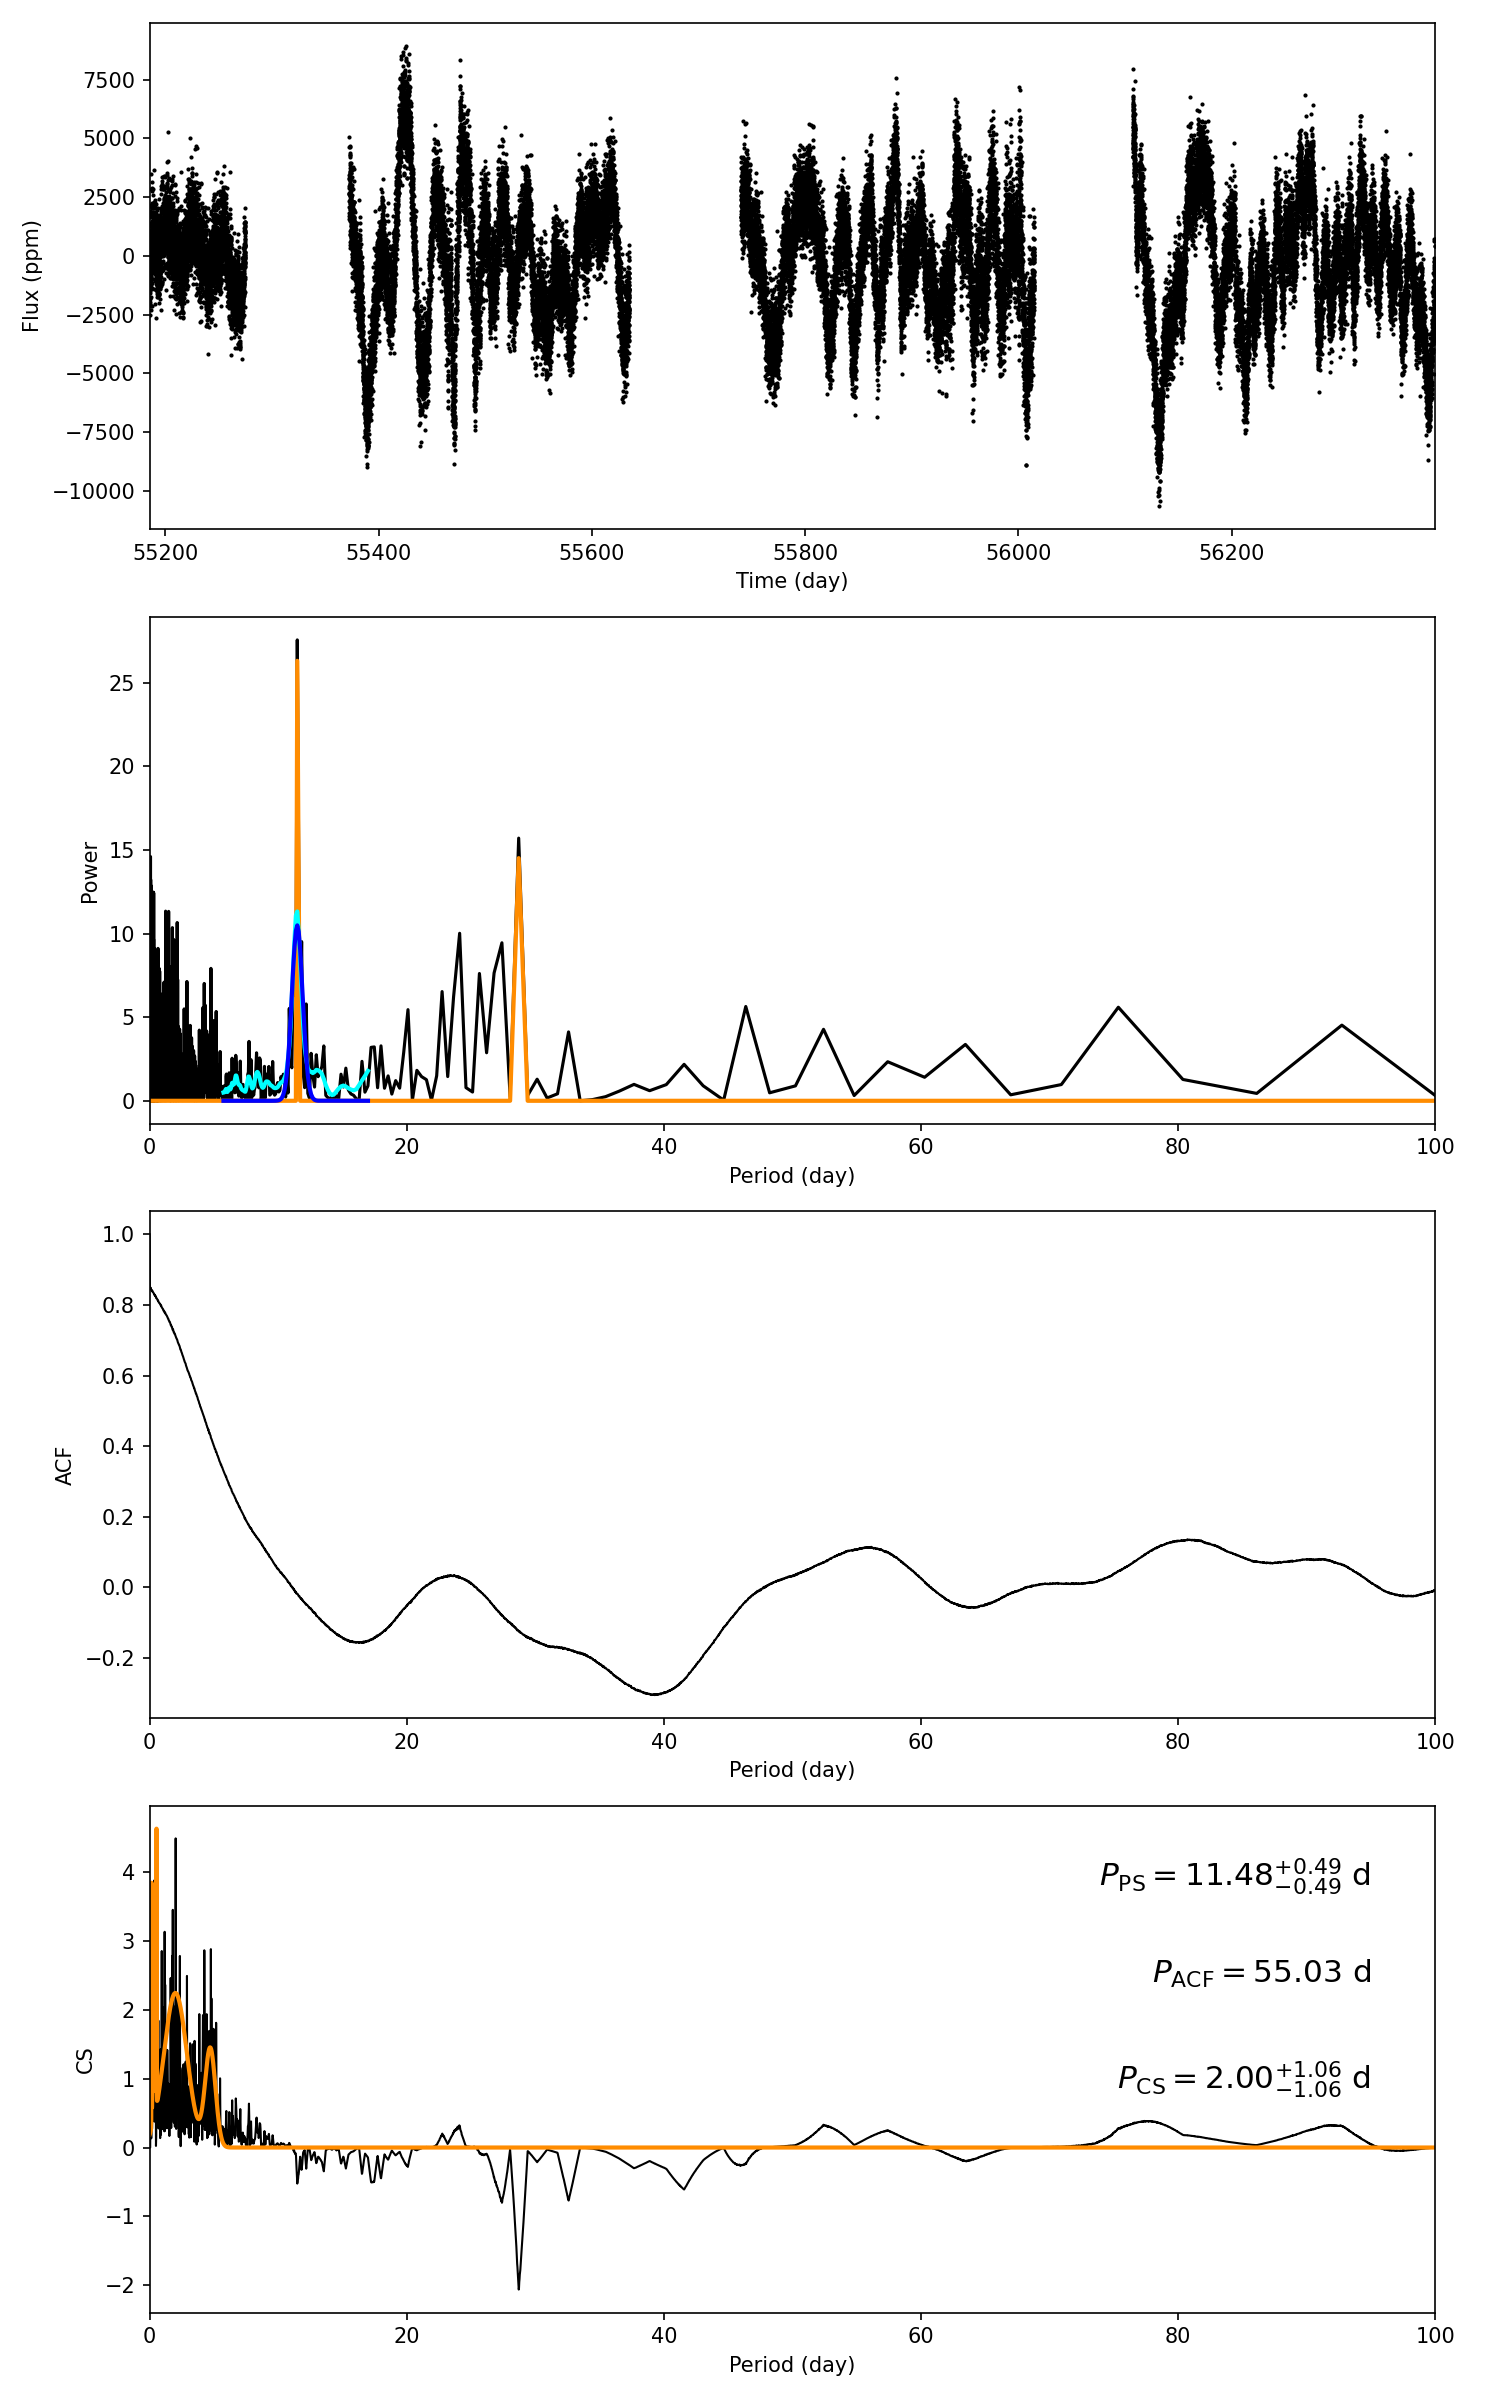

The file beside this chart, header and first rows:
target_id, prot_ps, prot_acf, prot_cs, e_prot_ps, E_prot_ps, e_prot_acf, E_prot_acf, e_prot_cs, E_prot_cs, sph_ps, sph_acf, sph_cs, e_sph_ps, e_sph_acf, e_sph_cs, h_ps, fa_prob_ps, hacf, gacf, hcs
5165628, 11.48, 55.03, 2.003, 0.4935, 0.4935, -1.0, -1.0, 1.058, 1.058, 2284, 2579, 1524, 651.3, 261.1, 425.3, 27.56, 1.0761496006542175e-12, 0.2276, 0.08415, 4.495
